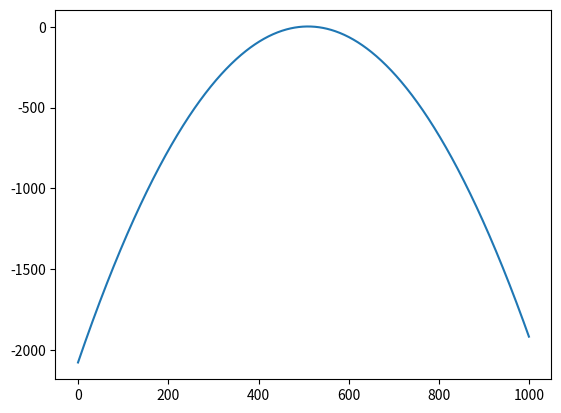

This figure's Python source:
import matplotlib.pyplot as plt
import numpy as np

# x = np.arange(0, 3*np.pi , 0.1)
# y_sin = np.sin(x)
# y_cos = np.cos(x)

#Create the scond subplot
# plt.subplot(2, 1, 1)
# plt.plot(x, y_sin)

# plt.subplot(2,1,2)
# plt.plot(x, y_cos)
# plt.xlabel("X axis label")
# plt.ylabel("Y axis label")
# plt.title("Sine and Cosine")
# #plt.legend(["Sine","Cosine"])
# plt.show()
# print(" I an Here")

x= np.linspace(-20,20, 1000)

def func(x):
    y= []
    for elem in x:
        #result= elem**2
        result = -5*(elem ** 2) + 4*elem +1
        y.append(result)
    return y

y = func(x)
plt.plot(y)
plt.show()